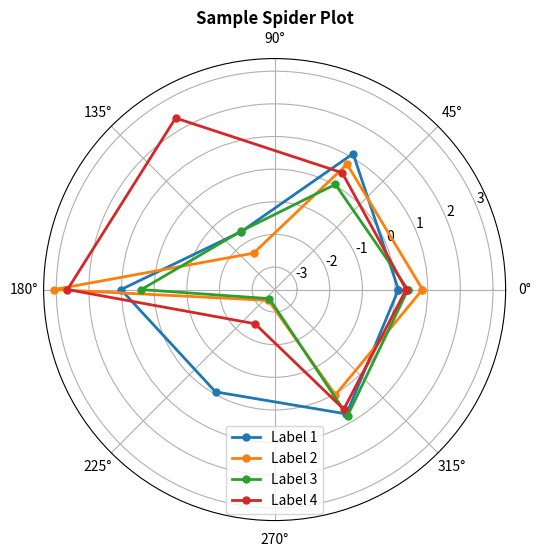

Python code for this plot:

import numpy as np
import matplotlib.pyplot as plt

# Point properties
num_of_points = 6
row_of_points = 4

# Random data
P = np.random.rand(row_of_points, num_of_points)

# Scale points by a factor
P[:, 1] = P[:, 1] * 2
P[:, 2] = P[:, 2] * 3
P[:, 3] = P[:, 3] * 4
P[:, 4] = P[:, 4] * 5

# Make random values negative
P[0:3, 2] = P[0:3, 2] * -1
P[:, 4] = P[:, 4] * -1

# Create generic labels
P_labels = []
for i in range(num_of_points):
    P_labels.append('Label {}'.format(i+1))

# Figure properties
plt.figure(figsize=(10, 6))

# Spider plot
angles = np.linspace(0, 2 * np.pi, num_of_points, endpoint=False).tolist()
angles += angles[:1]
for i in range(row_of_points):
    values = P[i].tolist()
    values += values[:1]
    plt.polar(angles, values, marker='o', linestyle='-', linewidth=2, markersize=5)

# Title properties
plt.title('Sample Spider Plot', fontweight='bold', fontsize=12)

# Legend properties
plt.legend(P_labels, loc='lower center')

# Show the plot
plt.show()